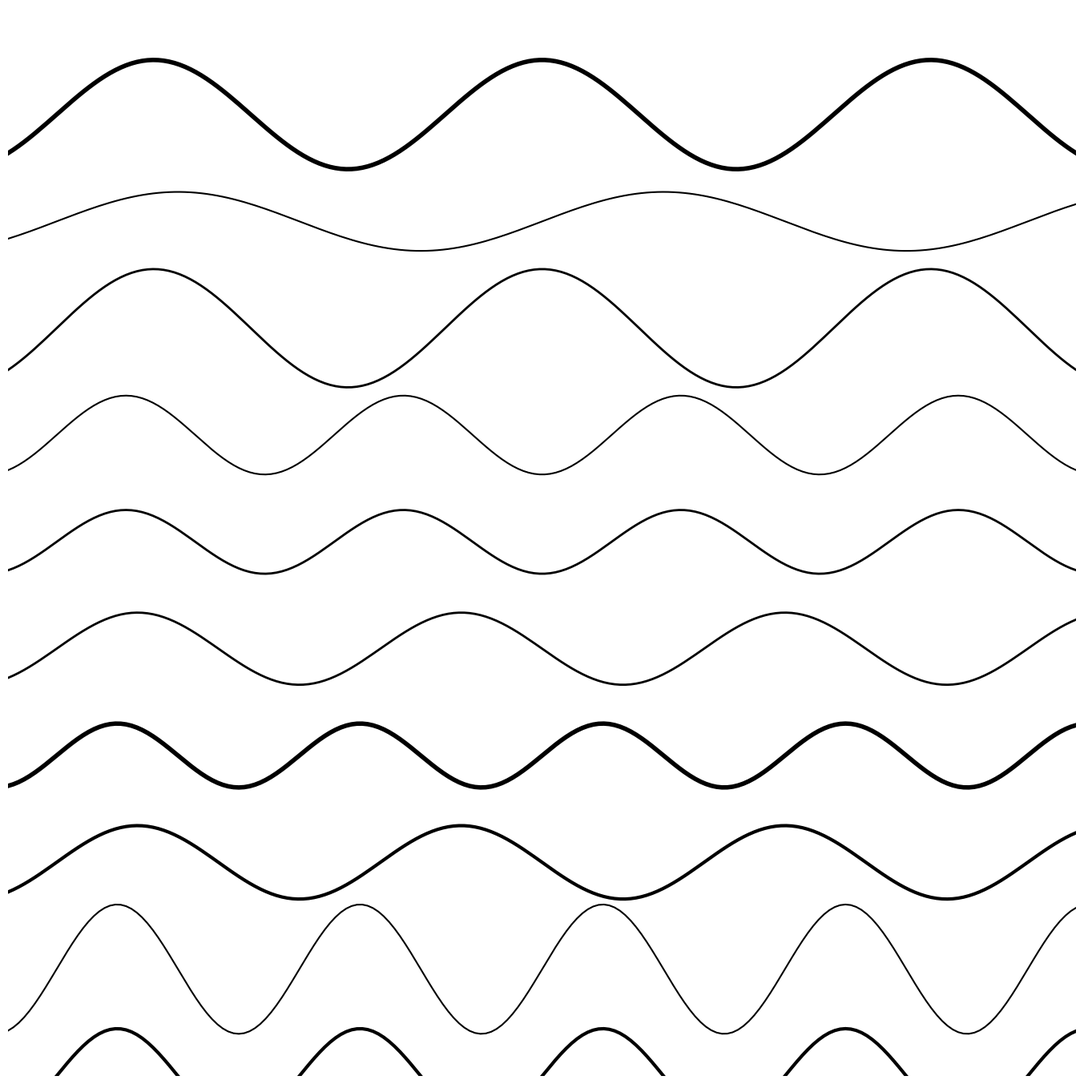

Python code for this plot:
import numpy as np
import matplotlib.pyplot as plt
from pathlib import Path

SIZE = 4000
DPI = 300
SEED = 42

PNG_DIR = Path("output/png")
SVG_DIR = Path("output/svg")
PNG_DIR.mkdir(parents=True, exist_ok=True)
SVG_DIR.mkdir(parents=True, exist_ok=True)

np.random.seed(SEED)


def setup_ax():
    fig, ax = plt.subplots(figsize=(SIZE/DPI, SIZE/DPI), dpi=DPI)
    fig.subplots_adjust(left=0, right=1, top=1, bottom=0)
    ax.set_facecolor("white")
    ax.set_xlim(-5, 105)
    ax.set_ylim(-5, 105)
    ax.set_aspect("equal")
    ax.axis("off")
    return fig, ax


def save(fig, name):
    png_path = PNG_DIR / f"{name}.png"
    svg_path = SVG_DIR / f"{name}.svg"
    fig.savefig(png_path, dpi=DPI, pad_inches=0, facecolor="white")
    fig.savefig(svg_path, format="svg", pad_inches=0, facecolor="white")
    plt.close(fig)
    print(f"Tersimpan: {png_path} | {svg_path}")


def zigzag_wave():
    fig, ax = setup_ax()
    n_zigzags = 10
    for i in range(n_zigzags):
        y_base = -5 + i * 11
        amp = np.random.uniform(3, 8)
        freq = np.random.randint(4, 10)
        lw = np.random.choice([1.5, 2.0, 3.0, 4.0])
        x = np.linspace(-5, 105, 200)
        y = y_base + amp * np.sin(freq * x * np.pi / 100)
        ax.plot(x, y, color="black", linewidth=lw)
    save(fig, "zigzag_wave")


if __name__ == "__main__":
    zigzag_wave()
